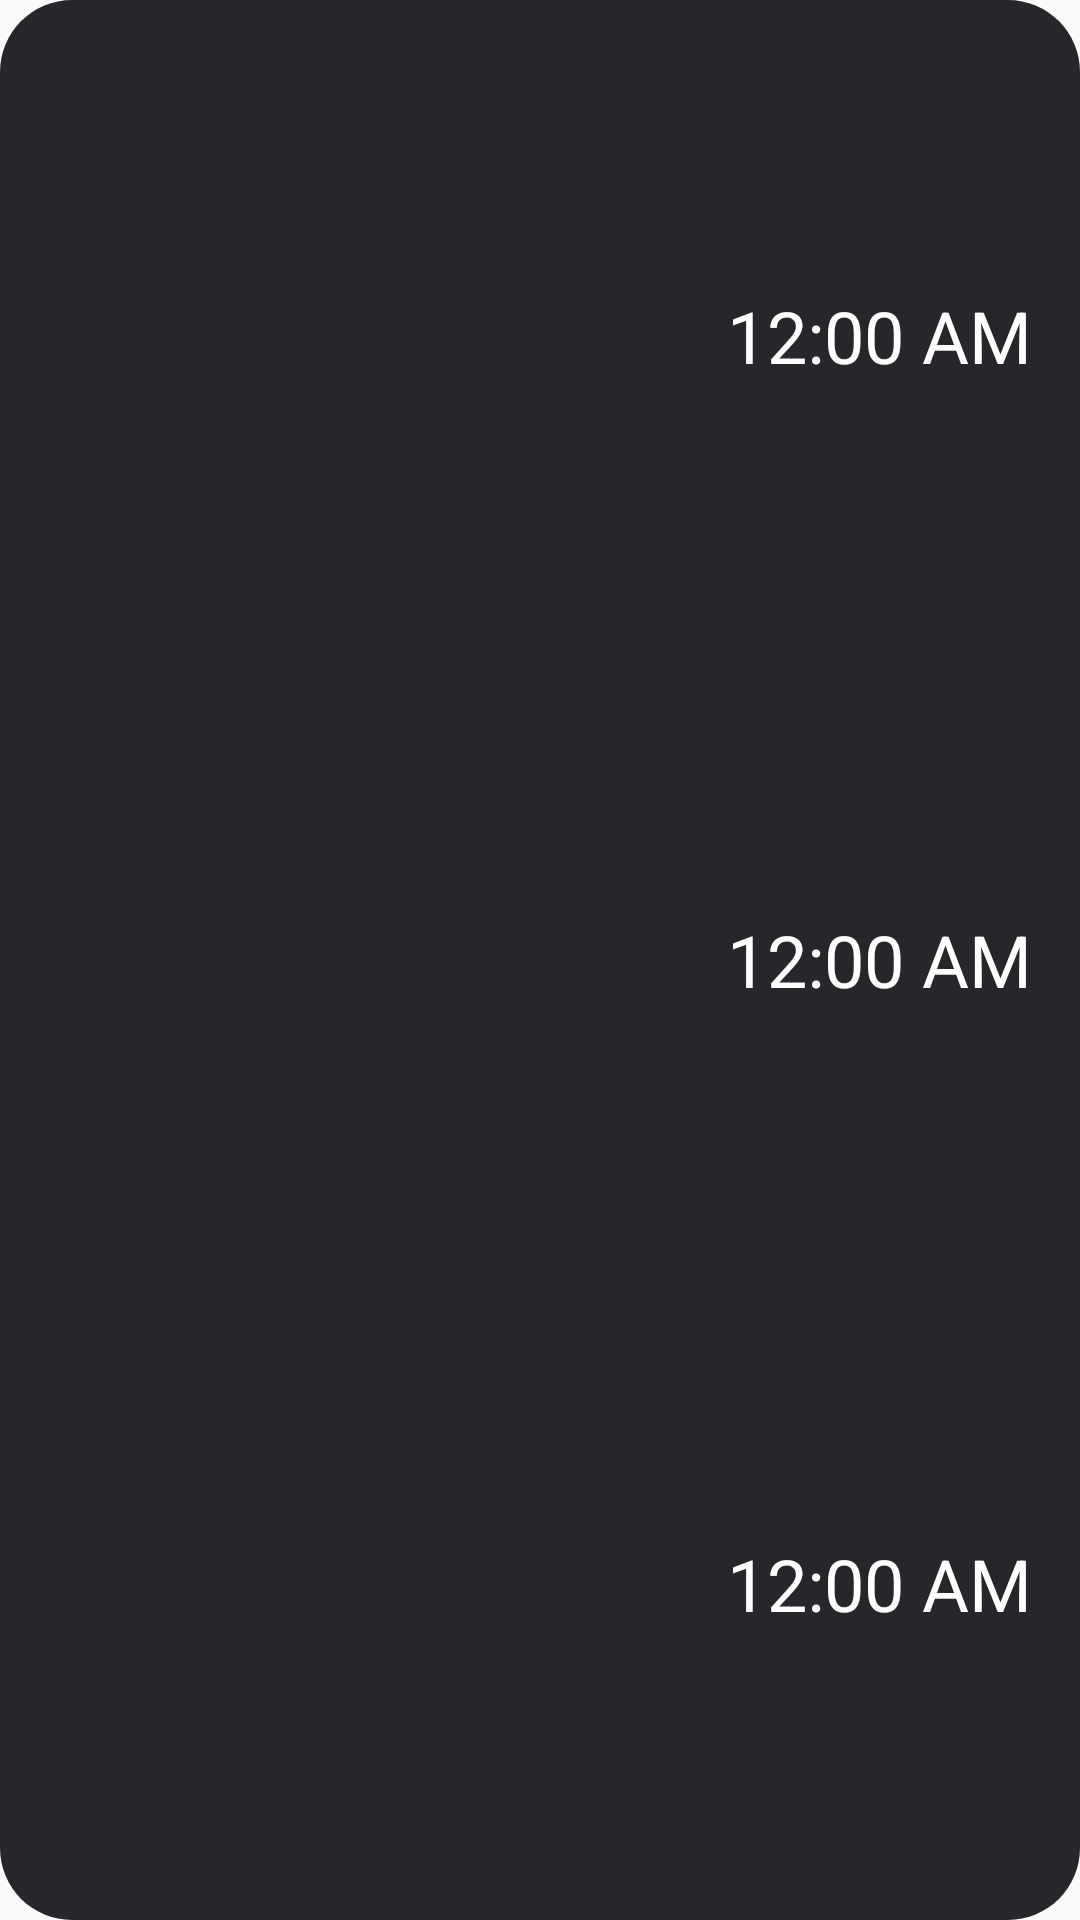

The Android layout XML behind this screen, and the referenced resources:
<!-- AndroidManifest.xml: application theme AppTheme -->
<!-- res/layout/widget_world.xml -->
<?xml version="1.0" encoding="utf-8"?>
<LinearLayout xmlns:android="http://schemas.android.com/apk/res/android"
    android:id="@+id/w_root" android:layout_width="match_parent" android:layout_height="match_parent"
    android:orientation="vertical" android:paddingHorizontal="16dp" android:paddingVertical="8dp" android:background="@drawable/widget_bg">
    <TextView android:id="@+id/w_empty" android:layout_width="match_parent" android:layout_height="match_parent"
        android:gravity="center" android:text="Add cities in Epoch → Tools → Clock" android:textColor="#C8CDD2" android:textSize="14sp" android:visibility="gone" />
    <LinearLayout android:id="@+id/w_row1" android:layout_width="match_parent" android:layout_height="0dp" android:layout_weight="1"
        android:orientation="horizontal" android:gravity="center_vertical">
        <TextView android:id="@+id/w_name1" android:layout_width="0dp" android:layout_height="wrap_content" android:layout_weight="1"
            android:textColor="#C8CDD2" android:textSize="16sp" android:maxLines="1" android:ellipsize="end" />
        <TextClock android:id="@+id/w_time1" android:layout_width="wrap_content" android:layout_height="wrap_content"
            android:format12Hour="h:mm a" android:format24Hour="HH:mm" android:textColor="#FFFFFF" android:textSize="24sp" />
    </LinearLayout>
    <LinearLayout android:id="@+id/w_row2" android:layout_width="match_parent" android:layout_height="0dp" android:layout_weight="1"
        android:orientation="horizontal" android:gravity="center_vertical">
        <TextView android:id="@+id/w_name2" android:layout_width="0dp" android:layout_height="wrap_content" android:layout_weight="1"
            android:textColor="#C8CDD2" android:textSize="16sp" android:maxLines="1" android:ellipsize="end" />
        <TextClock android:id="@+id/w_time2" android:layout_width="wrap_content" android:layout_height="wrap_content"
            android:format12Hour="h:mm a" android:format24Hour="HH:mm" android:textColor="#FFFFFF" android:textSize="24sp" />
    </LinearLayout>
    <LinearLayout android:id="@+id/w_row3" android:layout_width="match_parent" android:layout_height="0dp" android:layout_weight="1"
        android:orientation="horizontal" android:gravity="center_vertical">
        <TextView android:id="@+id/w_name3" android:layout_width="0dp" android:layout_height="wrap_content" android:layout_weight="1"
            android:textColor="#C8CDD2" android:textSize="16sp" android:maxLines="1" android:ellipsize="end" />
        <TextClock android:id="@+id/w_time3" android:layout_width="wrap_content" android:layout_height="wrap_content"
            android:format12Hour="h:mm a" android:format24Hour="HH:mm" android:textColor="#FFFFFF" android:textSize="24sp" />
    </LinearLayout>
</LinearLayout>
<!-- resources referenced by this layout -->
<resources>
  <!-- drawable widget_bg (drawable) -->
  <?xml version="1.0" encoding="utf-8"?>
  <shape xmlns:android="http://schemas.android.com/apk/res/android" android:shape="rectangle">
      <solid android:color="#E6101114" />
      <corners android:radius="24dp" />
  </shape>
  <style name="AppTheme" parent="Theme.AppCompat.Light.DarkActionBar">
          
          <item name="colorPrimary">@color/colorPrimary</item>
          <item name="colorPrimaryDark">@color/colorPrimaryDark</item>
          <item name="colorAccent">@color/colorAccent</item>
      </style>
  <!-- not gathered from this repository: default colours our renderer supplied (Android Studio template values) -->
  <color name="colorPrimary">#FF6200EE</color>
  <color name="colorPrimaryDark">#FF3700B3</color>
  <color name="colorAccent">#FF03DAC5</color>
</resources>
